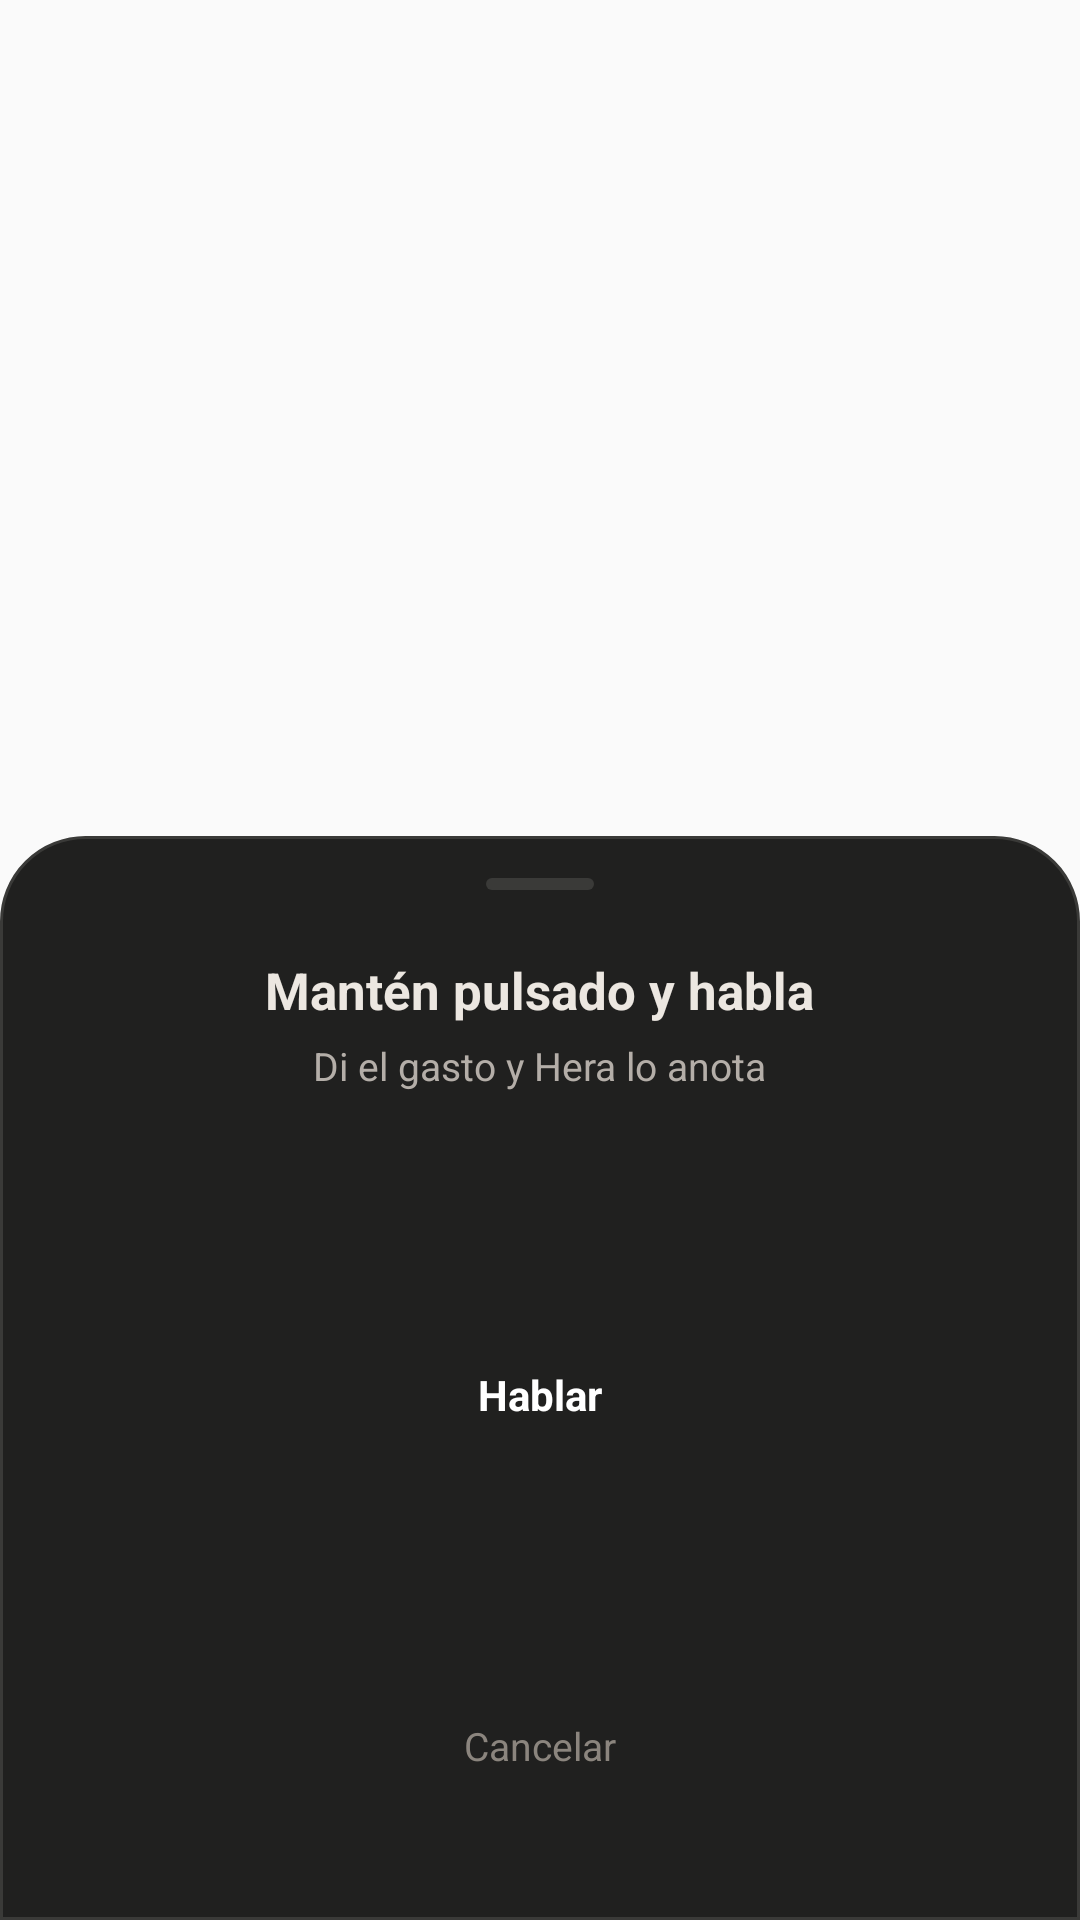

The Android layout XML behind this screen, and the referenced resources:
<!-- AndroidManifest.xml: application theme AppTheme -->
<!-- res/layout/actividad_dictado.xml -->
<?xml version="1.0" encoding="utf-8"?>
<FrameLayout xmlns:android="http://schemas.android.com/apk/res/android"
    android:id="@+id/dictado_fondo"
    android:layout_width="match_parent"
    android:layout_height="match_parent">

    <LinearLayout
        android:layout_width="match_parent"
        android:layout_height="wrap_content"
        android:layout_gravity="bottom"
        android:orientation="vertical"
        android:gravity="center_horizontal"
        android:background="@drawable/dictado_hoja"
        android:paddingTop="14dp"
        android:paddingBottom="34dp"
        android:paddingHorizontal="28dp"
        android:clickable="true"
        android:focusable="true">

        <View
            android:layout_width="36dp"
            android:layout_height="4dp"
            android:background="@drawable/dictado_asa" />

        
        <LinearLayout
            android:id="@+id/bloque_grabar"
            android:layout_width="match_parent"
            android:layout_height="wrap_content"
            android:orientation="vertical"
            android:gravity="center_horizontal">

            <TextView
                android:id="@+id/dictado_estado"
                android:layout_width="wrap_content"
                android:layout_height="wrap_content"
                android:layout_marginTop="22dp"
                android:textColor="#ECE7E1"
                android:textSize="17sp"
                android:textStyle="bold"
                android:text="Mantén pulsado y habla" />

            <TextView
                android:id="@+id/dictado_ayuda"
                android:layout_width="wrap_content"
                android:layout_height="wrap_content"
                android:layout_marginTop="5dp"
                android:textColor="#B4AEA8"
                android:textSize="13sp"
                android:text="Di el gasto y Hera lo anota" />

            <FrameLayout
                android:layout_width="150dp"
                android:layout_height="150dp"
                android:layout_marginTop="26dp">

                
                <View
                    android:id="@+id/dictado_aro"
                    android:layout_width="120dp"
                    android:layout_height="120dp"
                    android:layout_gravity="center"
                    android:alpha="0"
                    android:background="@drawable/dictado_aro" />

                <TextView
                    android:id="@+id/dictado_boton"
                    android:layout_width="112dp"
                    android:layout_height="112dp"
                    android:layout_gravity="center"
                    android:background="@drawable/dictado_circulo"
                    android:gravity="center"
                    android:textColor="#FFFFFF"
                    android:textSize="14sp"
                    android:textStyle="bold"
                    android:text="Hablar" />
            </FrameLayout>

            <TextView
                android:id="@+id/dictado_cerrar"
                android:layout_width="wrap_content"
                android:layout_height="48dp"
                android:layout_marginTop="18dp"
                android:paddingHorizontal="28dp"
                android:gravity="center"
                android:textColor="#8B857E"
                android:textSize="13sp"
                android:text="Cancelar" />
        </LinearLayout>

        
        <LinearLayout
            android:id="@+id/bloque_confirmar"
            android:layout_width="match_parent"
            android:layout_height="wrap_content"
            android:orientation="vertical"
            android:visibility="gone"
            android:paddingTop="20dp">

            <TextView
                android:layout_width="wrap_content"
                android:layout_height="wrap_content"
                android:textColor="#ECE7E1"
                android:textSize="17sp"
                android:textStyle="bold"
                android:text="Esto es lo que entendí" />

            <TextView
                android:id="@+id/confirmar_dicho"
                android:layout_width="match_parent"
                android:layout_height="wrap_content"
                android:layout_marginTop="4dp"
                android:textColor="#8B857E"
                android:textSize="12sp"
                android:maxLines="2"
                android:ellipsize="end" />

            
            <LinearLayout
                android:layout_width="match_parent"
                android:layout_height="wrap_content"
                android:layout_marginTop="16dp"
                android:orientation="horizontal">

                <TextView
                    android:id="@+id/confirmar_gasto"
                    android:layout_width="0dp"
                    android:layout_weight="1"
                    android:layout_height="44dp"
                    android:gravity="center"
                    android:background="@drawable/pestana_activa"
                    android:textColor="#1A1815"
                    android:textSize="14sp"
                    android:textStyle="bold"
                    android:text="Gasto" />

                <TextView
                    android:id="@+id/confirmar_ingreso"
                    android:layout_width="0dp"
                    android:layout_weight="1"
                    android:layout_height="44dp"
                    android:layout_marginStart="10dp"
                    android:gravity="center"
                    android:background="@drawable/pestana_inactiva"
                    android:textColor="#B4AEA8"
                    android:textSize="14sp"
                    android:textStyle="bold"
                    android:text="Ingreso" />
            </LinearLayout>

            <EditText
                android:id="@+id/confirmar_importe"
                android:layout_width="match_parent"
                android:layout_height="52dp"
                android:layout_marginTop="12dp"
                android:background="@drawable/campo_dictado"
                android:paddingHorizontal="14dp"
                android:inputType="numberDecimal"
                android:textColor="#ECE7E1"
                android:textColorHint="#6E6862"
                android:textSize="20sp"
                android:textStyle="bold"
                android:hint="Importe"
                android:autofillHints="" />

            <EditText
                android:id="@+id/confirmar_categoria"
                android:layout_width="match_parent"
                android:layout_height="48dp"
                android:layout_marginTop="10dp"
                android:background="@drawable/campo_dictado"
                android:paddingHorizontal="14dp"
                android:inputType="textCapSentences"
                android:textColor="#ECE7E1"
                android:textColorHint="#6E6862"
                android:textSize="15sp"
                android:hint="Categoría"
                android:autofillHints="" />

            <EditText
                android:id="@+id/confirmar_descripcion"
                android:layout_width="match_parent"
                android:layout_height="48dp"
                android:layout_marginTop="10dp"
                android:background="@drawable/campo_dictado"
                android:paddingHorizontal="14dp"
                android:inputType="textCapSentences"
                android:textColor="#ECE7E1"
                android:textColorHint="#6E6862"
                android:textSize="15sp"
                android:hint="Concepto"
                android:autofillHints="" />

            <TextView
                android:id="@+id/confirmar_guardar"
                android:layout_width="match_parent"
                android:layout_height="52dp"
                android:layout_marginTop="18dp"
                android:gravity="center"
                android:background="@drawable/boton_guardar"
                android:textColor="#1A1815"
                android:textSize="15sp"
                android:textStyle="bold"
                android:text="Guardar" />

            <TextView
                android:id="@+id/confirmar_repetir"
                android:layout_width="match_parent"
                android:layout_height="46dp"
                android:layout_marginTop="6dp"
                android:gravity="center"
                android:textColor="#8B857E"
                android:textSize="13sp"
                android:text="Volver a dictar" />
        </LinearLayout>
    </LinearLayout>
</FrameLayout>
<!-- resources referenced by this layout -->
<resources>
  <!-- drawable boton_guardar (drawable) -->
  <?xml version="1.0" encoding="utf-8"?>
  <shape xmlns:android="http://schemas.android.com/apk/res/android" android:shape="rectangle">
      <solid android:color="#C9A227" />
      <corners android:radius="14dp" />
  </shape>
  <!-- drawable campo_dictado (drawable) -->
  <?xml version="1.0" encoding="utf-8"?>
  <shape xmlns:android="http://schemas.android.com/apk/res/android" android:shape="rectangle">
      <solid android:color="#211F1D" />
      <corners android:radius="12dp" />
      <stroke android:width="1dp" android:color="#39352F" />
  </shape>
  <!-- drawable dictado_aro (drawable) -->
  <?xml version="1.0" encoding="utf-8"?>
  <shape xmlns:android="http://schemas.android.com/apk/res/android" android:shape="oval">
      <solid android:color="#00000000" />
      <stroke android:width="2dp" android:color="#D97757" />
  </shape>
  <!-- drawable dictado_asa (drawable) -->
  <?xml version="1.0" encoding="utf-8"?>
  <shape xmlns:android="http://schemas.android.com/apk/res/android" android:shape="rectangle">
      <solid android:color="#3A3A38" />
      <corners android:radius="2dp" />
  </shape>
  <!-- drawable dictado_hoja (drawable) -->
  <?xml version="1.0" encoding="utf-8"?>
  <shape xmlns:android="http://schemas.android.com/apk/res/android" android:shape="rectangle">
      <solid android:color="#20201F" />
      <corners android:topLeftRadius="28dp" android:topRightRadius="28dp" />
      <stroke android:width="1dp" android:color="#3A3A38" />
  </shape>
  <!-- drawable pestana_activa (drawable) -->
  <?xml version="1.0" encoding="utf-8"?>
  <shape xmlns:android="http://schemas.android.com/apk/res/android" android:shape="rectangle">
      <solid android:color="#C9A227" />
      <corners android:radius="10dp" />
  </shape>
  <!-- drawable pestana_inactiva (drawable) -->
  <?xml version="1.0" encoding="utf-8"?>
  <shape xmlns:android="http://schemas.android.com/apk/res/android" android:shape="rectangle">
      <solid android:color="#211F1D" />
      <corners android:radius="10dp" />
      <stroke android:width="1dp" android:color="#39352F" />
  </shape>
  <style name="AppTheme" parent="Theme.AppCompat.Light.DarkActionBar">
          
          <item name="colorPrimary">@color/colorPrimary</item>
          <item name="colorPrimaryDark">@color/colorPrimaryDark</item>
          <item name="colorAccent">@color/colorAccent</item>
      </style>
  <!-- not gathered from this repository: default colours our renderer supplied (Android Studio template values) -->
  <color name="colorPrimary">#FF6200EE</color>
  <color name="colorPrimaryDark">#FF3700B3</color>
  <color name="colorAccent">#FF03DAC5</color>
</resources>
